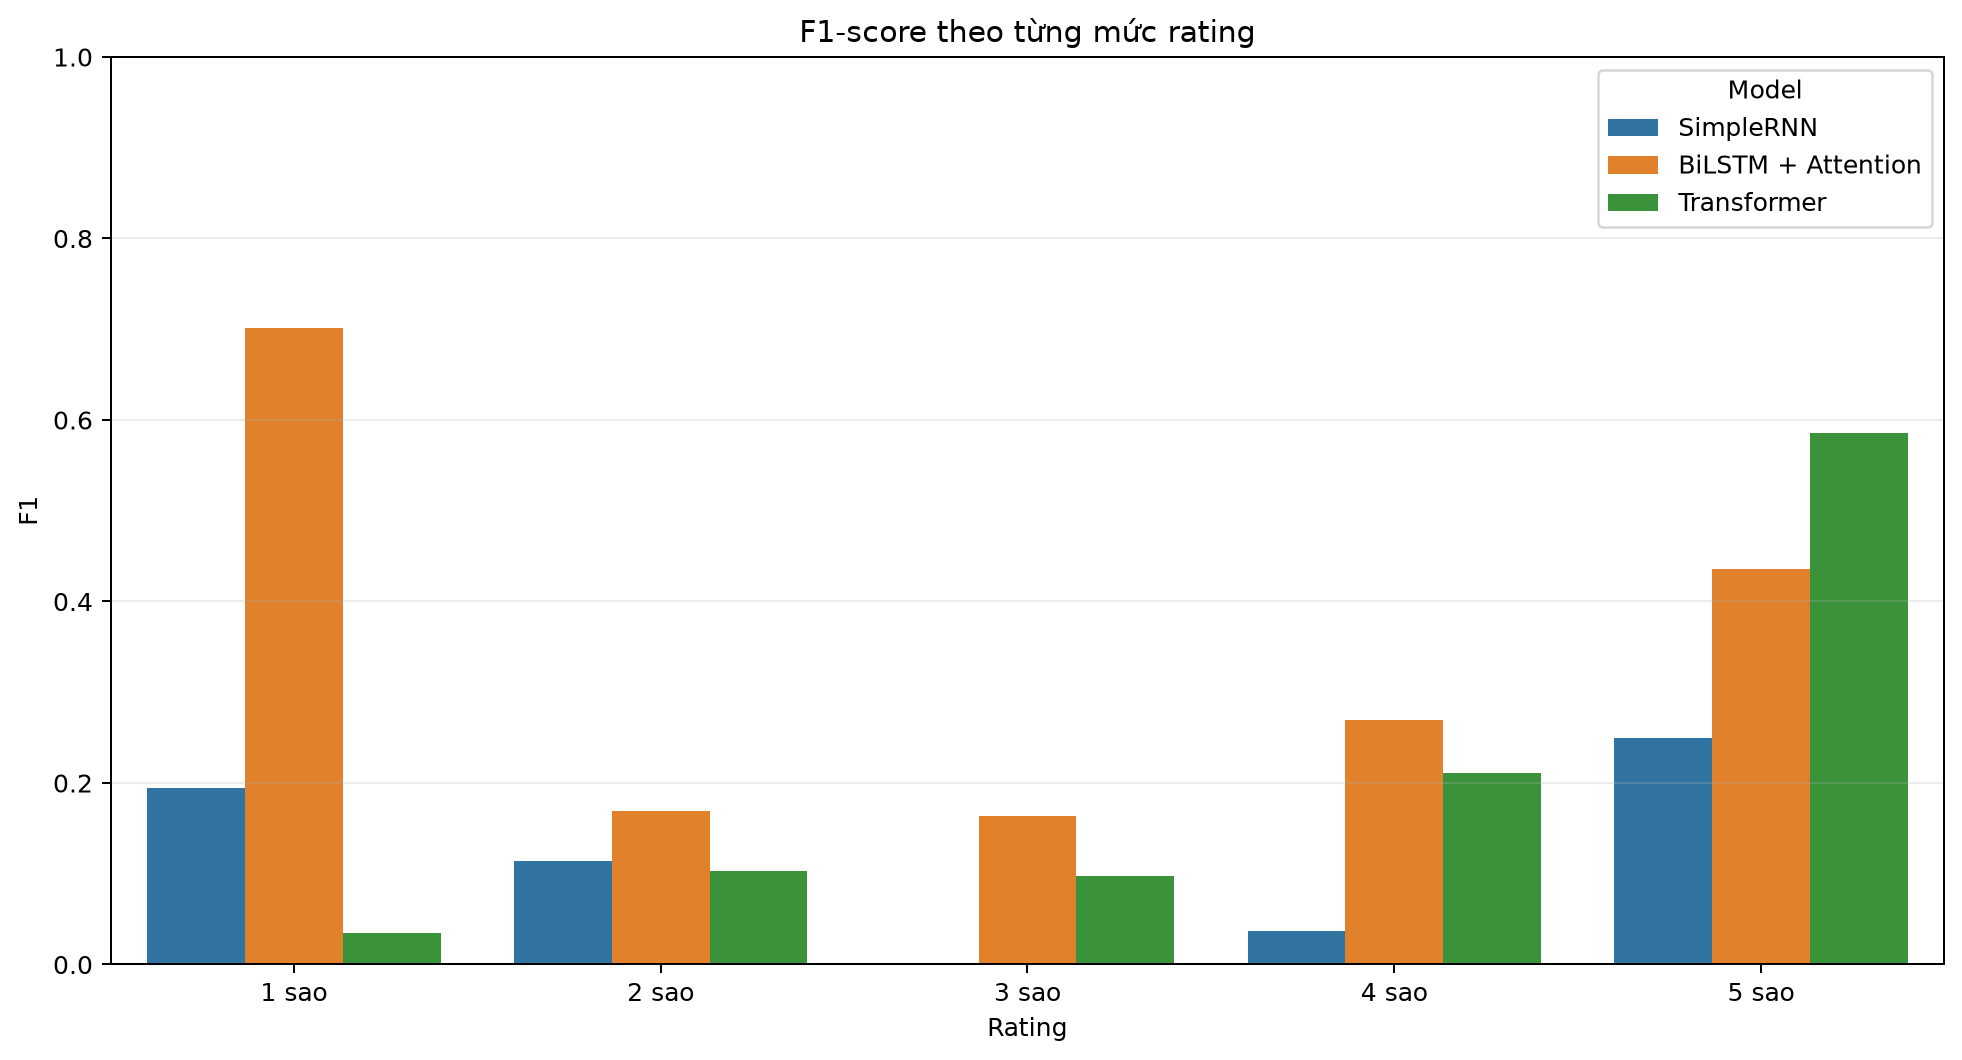

Values plotted in this chart, from the file beside it:
Model, Rating, F1
SimpleRNN, 1 sao, 0.1945
SimpleRNN, 2 sao, 0.1146
SimpleRNN, 3 sao, 0.0
SimpleRNN, 4 sao, 0.03663
SimpleRNN, 5 sao, 0.2491
BiLSTM + Attention, 1 sao, 0.7018
BiLSTM + Attention, 2 sao, 0.1688
BiLSTM + Attention, 3 sao, 0.1631
BiLSTM + Attention, 4 sao, 0.2691
BiLSTM + Attention, 5 sao, 0.436
Transformer, 1 sao, 0.03484
Transformer, 2 sao, 0.1028
Transformer, 3 sao, 0.09789
Transformer, 4 sao, 0.2111
Transformer, 5 sao, 0.5851
